Image classification data set "dataset_split" (sarmad-bit/apple-disease-model on GitHub). Class labels (2): apple black rot, apple cedar apple rust.

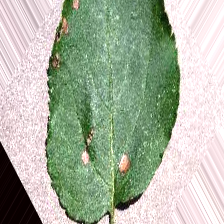
Label: apple black rot

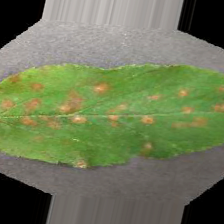
Label: apple cedar apple rust

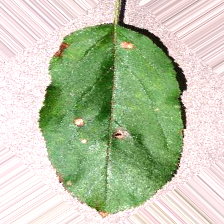
Label: apple black rot

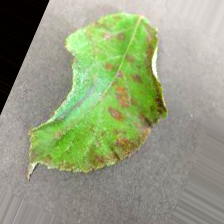
Label: apple cedar apple rust

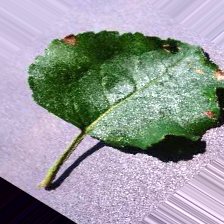
Label: apple black rot

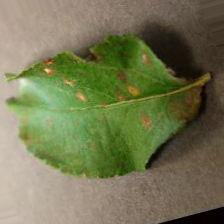
Label: apple cedar apple rust
